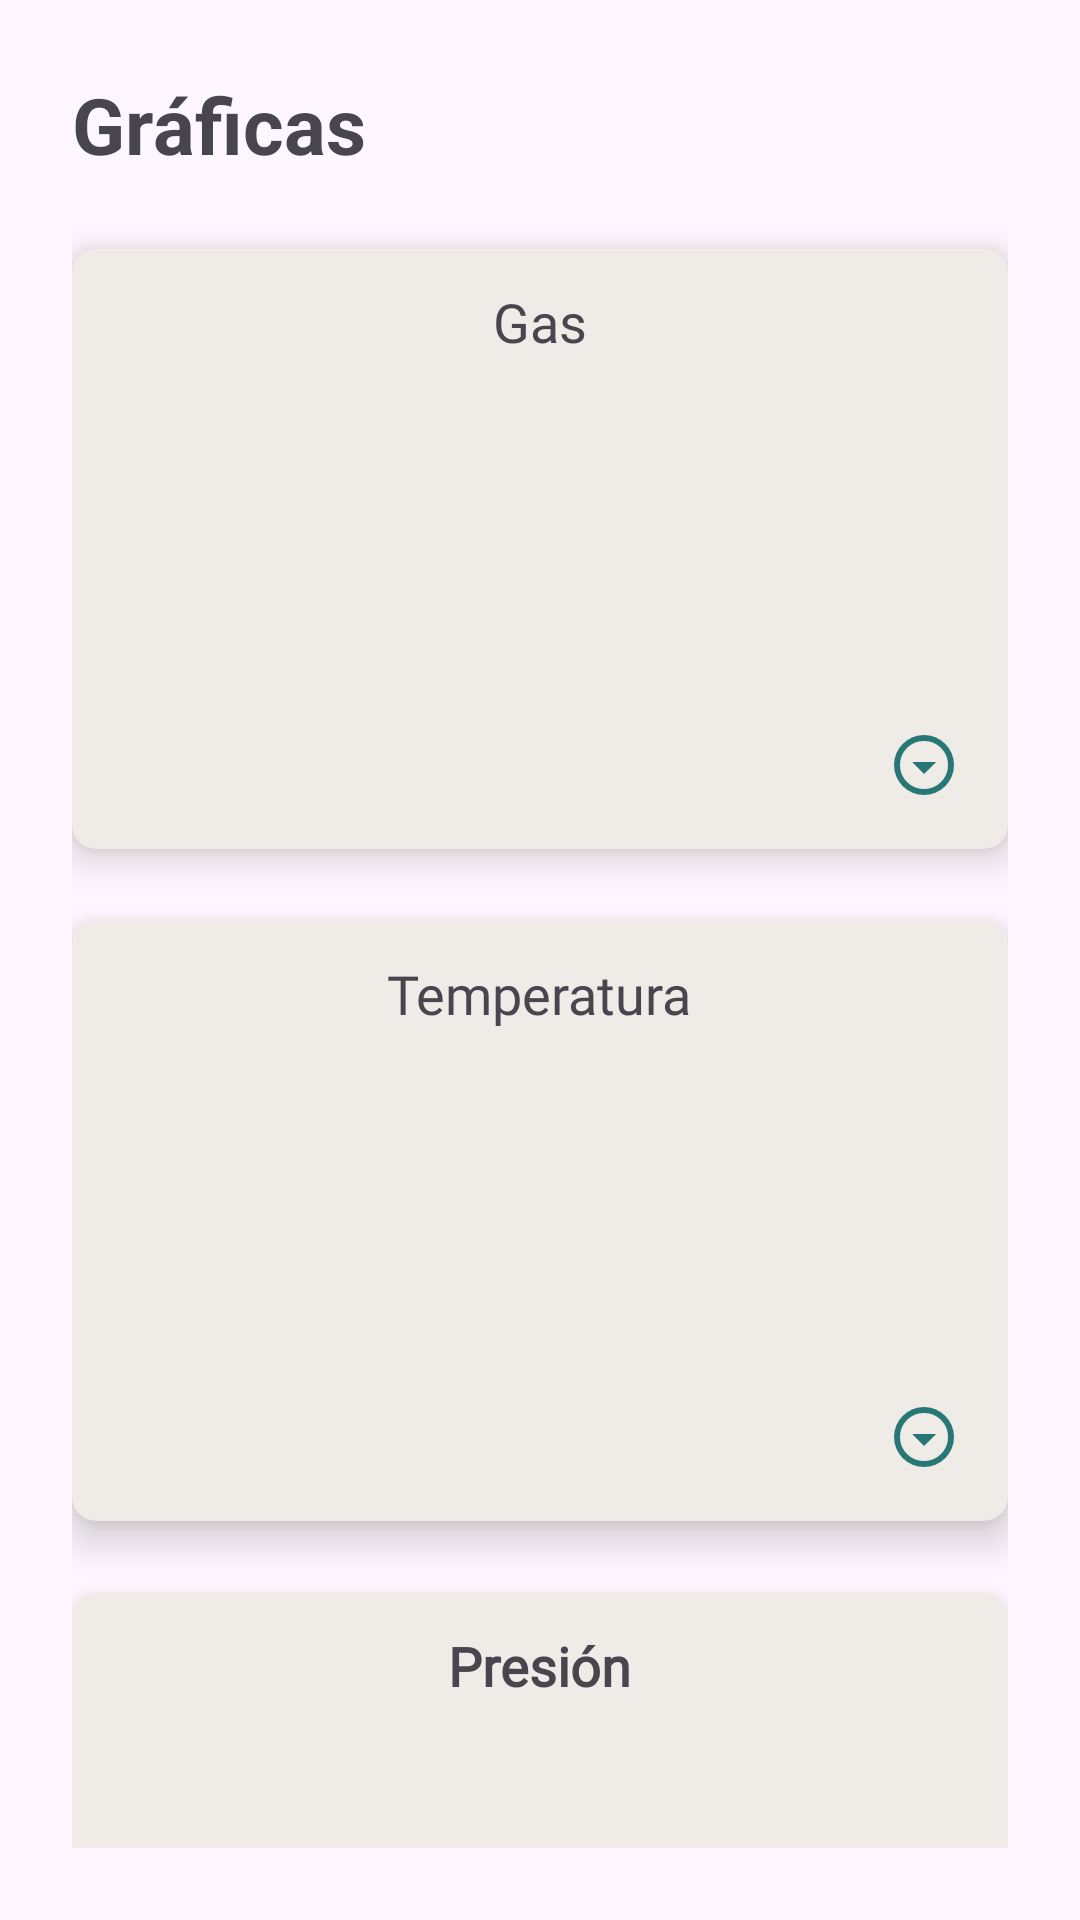

Layout XML and referenced resources for this Android screen:
<!-- AndroidManifest.xml: application theme Theme.SENAMonitoreo -->
<!-- res/layout/include_graficas_admin.xml -->
<?xml version="1.0" encoding="utf-8"?>
<LinearLayout
    xmlns:android="http://schemas.android.com/apk/res/android"
    xmlns:app="http://schemas.android.com/apk/res-auto"
    android:layout_width="match_parent"
    android:layout_height="wrap_content"
    android:orientation="vertical"
    android:padding="@dimen/spacing_large">

    <TextView
        android:layout_width="wrap_content"
        android:layout_height="wrap_content"
        android:text="@string/graphs_section_title"
        android:textSize="@dimen/text_size_xxl"
        android:textStyle="bold"
        android:layout_marginBottom="@dimen/spacing_large"/>

    
    <androidx.cardview.widget.CardView
        android:id="@+id/cardGas"
        android:layout_width="match_parent"
        android:layout_height="200dp"
        android:layout_marginBottom="@dimen/spacing_large"
        app:cardCornerRadius="@dimen/spacing_small"
        app:cardElevation="@dimen/spacing_small"
        app:cardBackgroundColor="@color/gray_300">

        <LinearLayout
            android:layout_width="match_parent"
            android:layout_height="match_parent"
            android:orientation="vertical"
            android:gravity="center"
            android:padding="@dimen/spacing_small"
            android:background="@drawable/txt_rounded_corner_green">

            <TextView
                android:layout_width="wrap_content"
                android:layout_height="wrap_content"
                android:text="Gas"
                android:textSize="@dimen/text_size_l"
                android:gravity="center"
                android:fontFamily="@font/montserrat_extrabold"
                android:layout_marginTop="@dimen/spacing_xsmall"/>

            <FrameLayout
                android:id="@+id/graphContainerGas"
                android:layout_width="match_parent"
                android:layout_height="0dp"
                android:layout_weight="1"
                android:gravity="center">

                
                <ImageView
                    android:id="@+id/btnChangeGas"
                    android:layout_width="wrap_content"
                    android:layout_height="wrap_content"
                    android:layout_gravity="bottom|end"
                    android:layout_margin="8dp"
                    android:clickable="true"
                    android:contentDescription="@string/desc_change_graph_icon"
                    android:focusable="true"
                    android:src="@drawable/ic_change_chart" />
            </FrameLayout>
        </LinearLayout>
    </androidx.cardview.widget.CardView>

    
    <androidx.cardview.widget.CardView
        android:id="@+id/cardTemp"
        android:layout_width="match_parent"
        android:layout_height="200dp"
        android:layout_marginBottom="@dimen/spacing_large"
        app:cardCornerRadius="@dimen/spacing_small"
        app:cardElevation="@dimen/spacing_small"
        app:cardBackgroundColor="@color/gray_300">

        <LinearLayout
            android:layout_width="match_parent"
            android:layout_height="match_parent"
            android:orientation="vertical"
            android:gravity="center"
            android:padding="@dimen/spacing_small"
            android:background="@drawable/txt_rounded_corner_green">

            <TextView
                android:layout_width="wrap_content"
                android:layout_height="wrap_content"
                android:text="Temperatura"
                android:textSize="@dimen/text_size_l"
                android:fontFamily="@font/montserrat_extrabold"
                android:gravity="center"
                android:layout_marginTop="@dimen/spacing_xsmall"/>

            <FrameLayout
                android:id="@+id/graphContainerTemp"
                android:layout_width="match_parent"
                android:layout_height="0dp"
                android:layout_weight="1"
                android:gravity="center">

                
                <ImageView
                    android:id="@+id/btnChangeTemp"
                    android:layout_width="wrap_content"
                    android:layout_height="wrap_content"
                    android:layout_gravity="bottom|end"
                    android:layout_margin="8dp"
                    android:clickable="true"
                    android:contentDescription="@string/desc_change_graph_icon"
                    android:focusable="true"
                    android:src="@drawable/ic_change_chart" />
            </FrameLayout>
        </LinearLayout>
    </androidx.cardview.widget.CardView>

    
    <androidx.cardview.widget.CardView
        android:id="@+id/cardPressure"
        android:layout_width="match_parent"
        android:layout_height="200dp"
        app:cardCornerRadius="@dimen/spacing_small"
        app:cardElevation="@dimen/spacing_small"
        app:cardBackgroundColor="@color/gray_300">

        <LinearLayout
            android:layout_width="match_parent"
            android:layout_height="match_parent"
            android:orientation="vertical"
            android:gravity="center"
            android:padding="@dimen/spacing_small"
            android:background="@drawable/txt_rounded_corner_green">

            <TextView
                android:layout_width="wrap_content"
                android:layout_height="wrap_content"
                android:text="Presión"
                android:textSize="@dimen/text_size_l"
                android:fontFamily="@font/montserrat_extrabold"
                android:textStyle="bold"
                android:gravity="center"
                android:layout_marginTop="@dimen/spacing_xsmall"/>

            <FrameLayout
                android:id="@+id/graphContainerPressure"
                android:layout_width="match_parent"
                android:layout_height="0dp"
                android:layout_weight="1"
                android:gravity="center">

                
                <ImageView
                    android:id="@+id/btnChangePressure"
                    android:layout_width="wrap_content"
                    android:layout_height="wrap_content"
                    android:layout_gravity="bottom|end"
                    android:layout_margin="8dp"
                    android:clickable="true"
                    android:contentDescription="@string/desc_change_graph_icon"
                    android:focusable="true"
                    android:src="@drawable/ic_change_chart" />
            </FrameLayout>
        </LinearLayout>
    </androidx.cardview.widget.CardView>

</LinearLayout>
<!-- resources referenced by this layout -->
<resources>
  <color name="gray_300">#EFEBE6</color>
  <dimen name="spacing_large">24dp</dimen>
  <dimen name="spacing_small">8dp</dimen>
  <dimen name="spacing_xsmall">4dp</dimen>
  <dimen name="text_size_l">18sp</dimen>
  <dimen name="text_size_xxl">26sp</dimen>
  <!-- drawable ic_change_chart (drawable) -->
  <vector xmlns:android="http://schemas.android.com/apk/res/android" android:height="24dp" android:tint="#287777" android:viewportHeight="960" android:viewportWidth="960" android:width="24dp">
        
      <path android:fillColor="@android:color/white" android:pathData="M480,600L640,440L320,440L480,600ZM480,880Q397,880 324,848.5Q251,817 197,763Q143,709 111.5,636Q80,563 80,480Q80,397 111.5,324Q143,251 197,197Q251,143 324,111.5Q397,80 480,80Q563,80 636,111.5Q709,143 763,197Q817,251 848.5,324Q880,397 880,480Q880,563 848.5,636Q817,709 763,763Q709,817 636,848.5Q563,880 480,880ZM480,800Q614,800 707,707Q800,614 800,480Q800,346 707,253Q614,160 480,160Q346,160 253,253Q160,346 160,480Q160,614 253,707Q346,800 480,800ZM480,480Q480,480 480,480Q480,480 480,480Q480,480 480,480Q480,480 480,480Q480,480 480,480Q480,480 480,480Q480,480 480,480Q480,480 480,480Z"/>
      
  </vector>
  <string name="desc_change_graph_icon">Ícono para cambiar el tipo de gráfica</string>
  <string name="graphs_section_title">Gráficas</string>
  <style name="Theme.SENAMonitoreo" parent="Base.Theme.SENAMonitoreo" />
  <style name="Base.Theme.SENAMonitoreo" parent="Theme.Material3.DayNight.NoActionBar">
          <item name="colorPrimary">@color/background_primary</item>
          <item name="colorOnPrimary">@color/white</item>
          <item name="colorSecondary">@color/green_icon</item>
          <item name="colorOnSecondary">@color/white</item>
          <item name="colorAccent">@color/gold</item>
          <item name="android:statusBarColor">@color/background_primary</item>
          <item name="android:navigationBarColor">@color/background_primary</item>
      </style>
  <color name="background_primary">#2A7676</color>
  <color name="white">#FFFFFFFF</color>
  <color name="green_icon">#129575</color>
  <color name="gold">#EDB232</color>
</resources>
